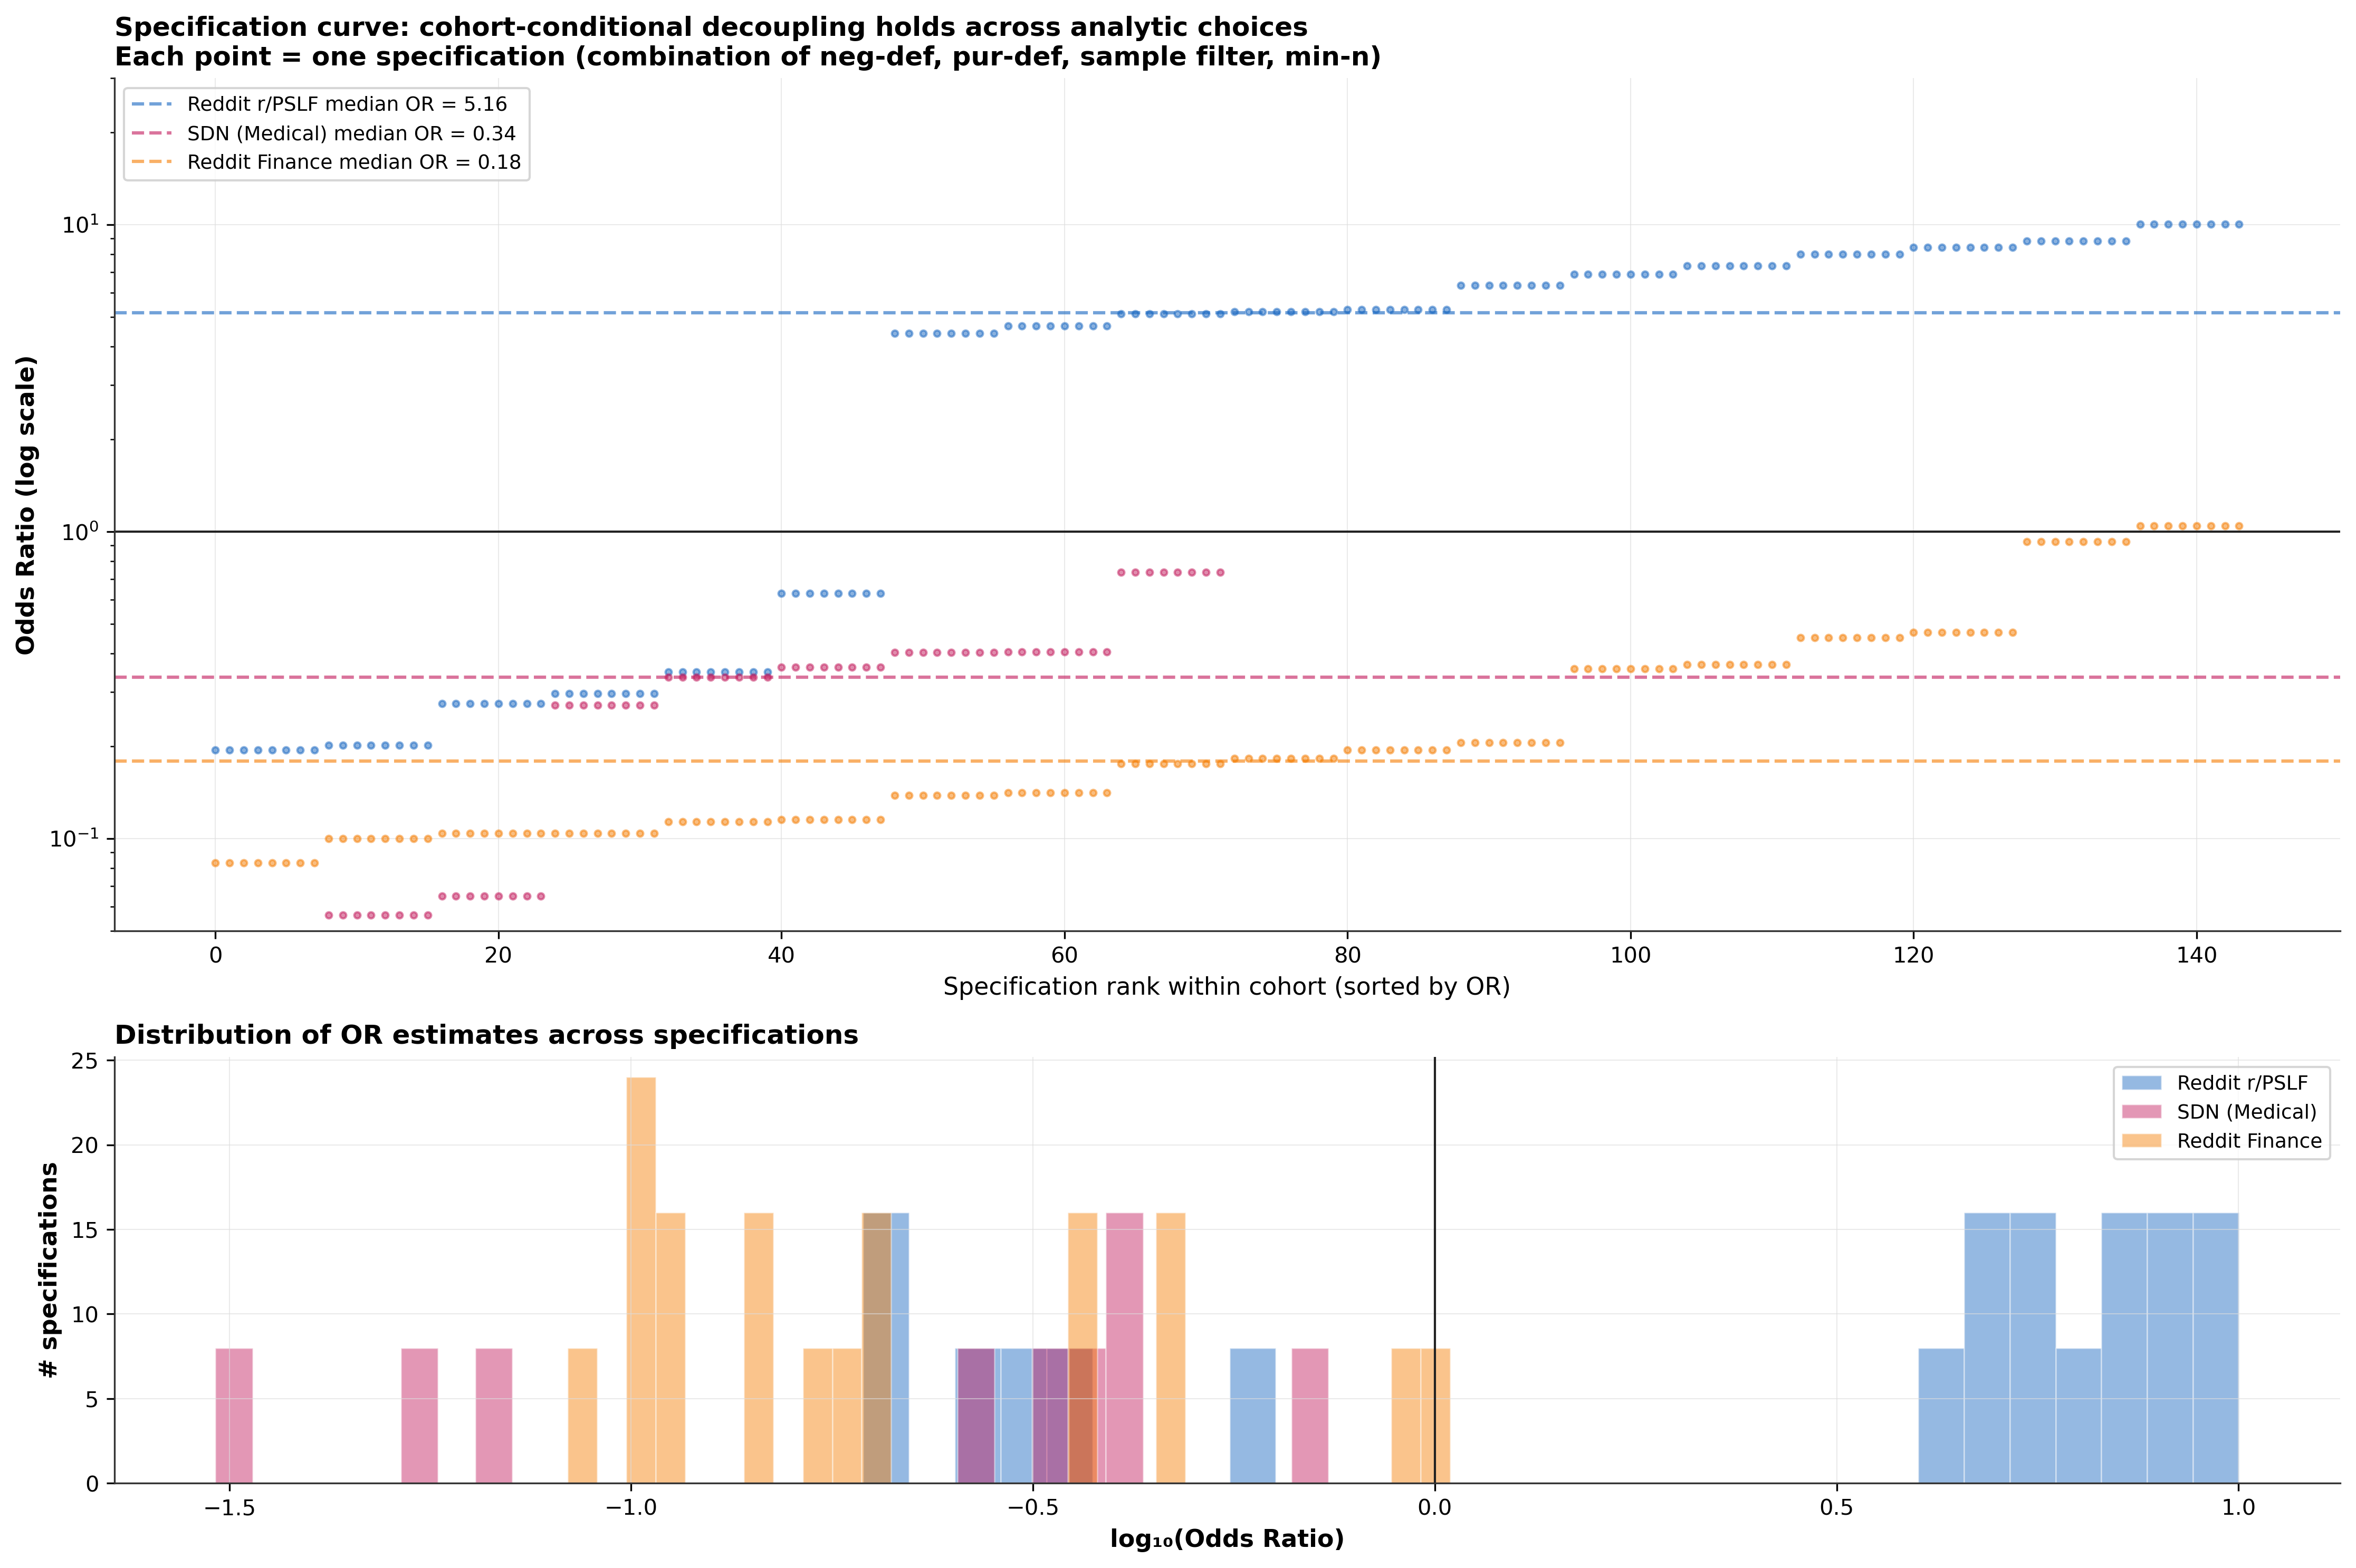

The table this chart was drawn from, first rows:
spec_id, neg_def, pur_def, excl_sdn, excl_arctic, min_n, cohort, or, p, ci_lo, ci_hi, n, n_neg
1, very_negative_only, pursuing_only, False, False, 30, Reddit r/PSLF, 8.415, 0.0007, 2.047, 34.59, 1469, 65
2, very_negative_only, pursuing_only, False, False, 30, SDN (Medical), 0.4043, 0.0001, 0.2581, 0.6335, 1960, 144
3, very_negative_only, pursuing_only, False, False, 30, Reddit Finance, 0.9283, 1, 0.1544, 5.581, 999, 5
4, very_negative_only, pursuing_only, False, False, 50, Reddit r/PSLF, 8.415, 0.0007, 2.047, 34.59, 1469, 65
5, very_negative_only, pursuing_only, False, False, 50, SDN (Medical), 0.4043, 0.0001, 0.2581, 0.6335, 1960, 144
6, very_negative_only, pursuing_only, False, False, 50, Reddit Finance, 0.9283, 1, 0.1544, 5.581, 999, 5
7, very_negative_only, pursuing_only, False, False, 100, Reddit r/PSLF, 8.415, 0.0007, 2.047, 34.59, 1469, 65
8, very_negative_only, pursuing_only, False, False, 100, SDN (Medical), 0.4043, 0.0001, 0.2581, 0.6335, 1960, 144
9, very_negative_only, pursuing_only, False, False, 100, Reddit Finance, 0.9283, 1, 0.1544, 5.581, 999, 5
10, very_negative_only, pursuing_only, False, False, 200, Reddit r/PSLF, 8.415, 0.0007, 2.047, 34.59, 1469, 65
11, very_negative_only, pursuing_only, False, False, 200, SDN (Medical), 0.4043, 0.0001, 0.2581, 0.6335, 1960, 144
12, very_negative_only, pursuing_only, False, False, 200, Reddit Finance, 0.9283, 1, 0.1544, 5.581, 999, 5
13, very_negative_only, pursuing_only, False, True, 30, Reddit r/PSLF, 5.115, 0.0223, 1.224, 21.38, 862, 42
14, very_negative_only, pursuing_only, False, True, 30, SDN (Medical), 0.4043, 0.0001, 0.2581, 0.6335, 1960, 144
15, very_negative_only, pursuing_only, False, True, 30, Reddit Finance, 1.045, 1, 0.1732, 6.301, 575, 5
16, very_negative_only, pursuing_only, False, True, 50, Reddit r/PSLF, 5.115, 0.0223, 1.224, 21.38, 862, 42
17, very_negative_only, pursuing_only, False, True, 50, SDN (Medical), 0.4043, 0.0001, 0.2581, 0.6335, 1960, 144
18, very_negative_only, pursuing_only, False, True, 50, Reddit Finance, 1.045, 1, 0.1732, 6.301, 575, 5
19, very_negative_only, pursuing_only, False, True, 100, Reddit r/PSLF, 5.115, 0.0223, 1.224, 21.38, 862, 42
20, very_negative_only, pursuing_only, False, True, 100, SDN (Medical), 0.4043, 0.0001, 0.2581, 0.6335, 1960, 144
21, very_negative_only, pursuing_only, False, True, 100, Reddit Finance, 1.045, 1, 0.1732, 6.301, 575, 5
22, very_negative_only, pursuing_only, False, True, 200, Reddit r/PSLF, 5.115, 0.0223, 1.224, 21.38, 862, 42
23, very_negative_only, pursuing_only, False, True, 200, SDN (Medical), 0.4043, 0.0001, 0.2581, 0.6335, 1960, 144
24, very_negative_only, pursuing_only, False, True, 200, Reddit Finance, 1.045, 1, 0.1732, 6.301, 575, 5
25, very_negative_only, pursuing_only, True, False, 30, Reddit r/PSLF, 8.415, 0.0007, 2.047, 34.59, 1469, 65
26, very_negative_only, pursuing_only, True, False, 30, Reddit Finance, 0.9283, 1, 0.1544, 5.581, 999, 5
27, very_negative_only, pursuing_only, True, False, 50, Reddit r/PSLF, 8.415, 0.0007, 2.047, 34.59, 1469, 65
28, very_negative_only, pursuing_only, True, False, 50, Reddit Finance, 0.9283, 1, 0.1544, 5.581, 999, 5
29, very_negative_only, pursuing_only, True, False, 100, Reddit r/PSLF, 8.415, 0.0007, 2.047, 34.59, 1469, 65
30, very_negative_only, pursuing_only, True, False, 100, Reddit Finance, 0.9283, 1, 0.1544, 5.581, 999, 5
31, very_negative_only, pursuing_only, True, False, 200, Reddit r/PSLF, 8.415, 0.0007, 2.047, 34.59, 1469, 65
32, very_negative_only, pursuing_only, True, False, 200, Reddit Finance, 0.9283, 1, 0.1544, 5.581, 999, 5
33, very_negative_only, pursuing_only, True, True, 30, Reddit r/PSLF, 5.115, 0.0223, 1.224, 21.38, 862, 42
34, very_negative_only, pursuing_only, True, True, 30, Reddit Finance, 1.045, 1, 0.1732, 6.301, 575, 5
35, very_negative_only, pursuing_only, True, True, 50, Reddit r/PSLF, 5.115, 0.0223, 1.224, 21.38, 862, 42
36, very_negative_only, pursuing_only, True, True, 50, Reddit Finance, 1.045, 1, 0.1732, 6.301, 575, 5
37, very_negative_only, pursuing_only, True, True, 100, Reddit r/PSLF, 5.115, 0.0223, 1.224, 21.38, 862, 42
38, very_negative_only, pursuing_only, True, True, 100, Reddit Finance, 1.045, 1, 0.1732, 6.301, 575, 5
39, very_negative_only, pursuing_only, True, True, 200, Reddit r/PSLF, 5.115, 0.0223, 1.224, 21.38, 862, 42
40, very_negative_only, pursuing_only, True, True, 200, Reddit Finance, 1.045, 1, 0.1732, 6.301, 575, 5
41, very_negative_only, pursuing_or_considering, False, False, 30, Reddit r/PSLF, 10.02, 0.0087, 1.381, 72.63, 1469, 65
42, very_negative_only, pursuing_or_considering, False, False, 30, SDN (Medical), 0.0648, 0.0000, 0.0434, 0.0967, 1960, 144
43, very_negative_only, pursuing_or_considering, False, False, 30, Reddit Finance, 0.1385, 0.0873, 0.0228, 0.8403, 999, 5
44, very_negative_only, pursuing_or_considering, False, False, 50, Reddit r/PSLF, 10.02, 0.0087, 1.381, 72.63, 1469, 65
45, very_negative_only, pursuing_or_considering, False, False, 50, SDN (Medical), 0.0648, 0.0000, 0.0434, 0.0967, 1960, 144
46, very_negative_only, pursuing_or_considering, False, False, 50, Reddit Finance, 0.1385, 0.0873, 0.0228, 0.8403, 999, 5
47, very_negative_only, pursuing_or_considering, False, False, 100, Reddit r/PSLF, 10.02, 0.0087, 1.381, 72.63, 1469, 65
48, very_negative_only, pursuing_or_considering, False, False, 100, SDN (Medical), 0.0648, 0.0000, 0.0434, 0.0967, 1960, 144
49, very_negative_only, pursuing_or_considering, False, False, 100, Reddit Finance, 0.1385, 0.0873, 0.0228, 0.8403, 999, 5
50, very_negative_only, pursuing_or_considering, False, False, 200, Reddit r/PSLF, 10.02, 0.0087, 1.381, 72.63, 1469, 65
51, very_negative_only, pursuing_or_considering, False, False, 200, SDN (Medical), 0.0648, 0.0000, 0.0434, 0.0967, 1960, 144
52, very_negative_only, pursuing_or_considering, False, False, 200, Reddit Finance, 0.1385, 0.0873, 0.0228, 0.8403, 999, 5
53, very_negative_only, pursuing_or_considering, False, True, 30, Reddit r/PSLF, 6.892, 0.0487, 0.9389, 50.58, 862, 42
54, very_negative_only, pursuing_or_considering, False, True, 30, SDN (Medical), 0.0648, 0.0000, 0.0434, 0.0967, 1960, 144
55, very_negative_only, pursuing_or_considering, False, True, 30, Reddit Finance, 0.1041, 0.0381, 0.0169, 0.6427, 575, 5
56, very_negative_only, pursuing_or_considering, False, True, 50, Reddit r/PSLF, 6.892, 0.0487, 0.9389, 50.58, 862, 42
57, very_negative_only, pursuing_or_considering, False, True, 50, SDN (Medical), 0.0648, 0.0000, 0.0434, 0.0967, 1960, 144
58, very_negative_only, pursuing_or_considering, False, True, 50, Reddit Finance, 0.1041, 0.0381, 0.0169, 0.6427, 575, 5
59, very_negative_only, pursuing_or_considering, False, True, 100, Reddit r/PSLF, 6.892, 0.0487, 0.9389, 50.58, 862, 42
60, very_negative_only, pursuing_or_considering, False, True, 100, SDN (Medical), 0.0648, 0.0000, 0.0434, 0.0967, 1960, 144
... 300 more rows
